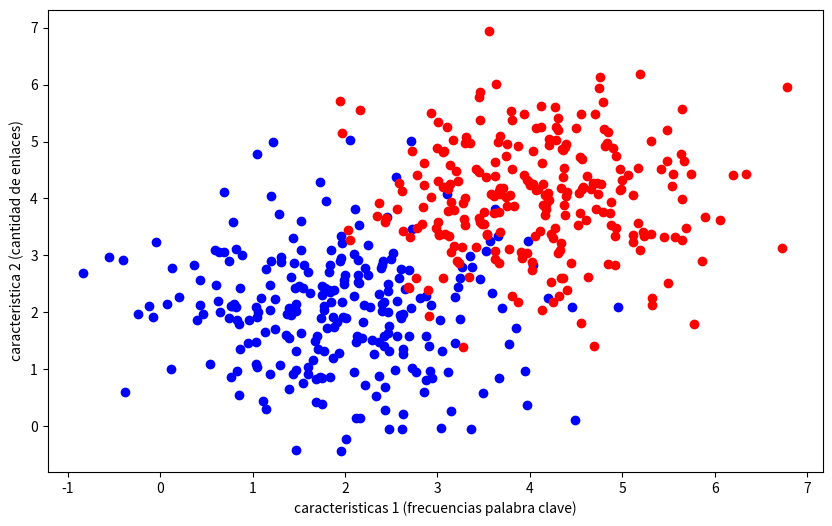

Reproduce this figure in Python.
import numpy as np
import matplotlib.pyplot as plt
from scipy.optimize import minimize
#que pasa mario hugo que no se guarda tipo .py
#generar 
np.random

m=500

#generar los correos no-sam (clase 0)
X_no_spam= np.random.randn(250, 2) + [2, 2]
y_no_spam= np.zeros(250)

#ggemerar los correo spam (clase 1)
X_spam = np.random.randn(250,2) + [4, 4]
y_spam = np.ones(250)

#cocatenar losn datos+
X_bruto = np.vstack((X_no_spam, X_spam))
y = np.hstack((y_no_spam, y_spam))

#añadir un sesgo (intersepto)
X = np.column_stack((np.ones(m), X_bruto))

print(X)

# definir funcion necesarias
def sigmoide(z):
    return 1 / (1+np.exp(-z))

def funcion_objetivo(beta, X, y):
    m = len(y)
    h = sigmoide(np.dot(X, beta))
    log_ver_neg = -(1/m) * np.sum(y * np.log(h) + (1-y) * np.log(1-h))
    return log_ver_neg

#parametros inicales
beta_inical = np.zeros(X.shape[1])

#ejecucion
resultado = minimize(fun = funcion_objetivo,
                     x0 = beta_inical,
                     args = (X,y),
                     method = "BFGS")

beta_optimo= resultado.x
print(resultado)

#visializar los datos
fig, ax = plt.subplots(figsize = (10, 6))

ax.scatter(X_bruto[y==0][:, 0], X_bruto[y==0][:, 1], color ="blue", label="no-spam")
ax.scatter(X_bruto[y==1][:, 0], X_bruto[y==1][:, 1], color ="red", label="spam")

x1_valores = np.linspace(0,6,100)
x2_valores = -(beta_optimo[0]+ beta_optimo[1] * x1_valores /beta_optimo[2])

ax.set_xlabel("caracteristicas 1 (frecuencias palabra clave)")
ax.set_ylabel("caracteristica 2 (cantidad de enlaces)")
plt.show()